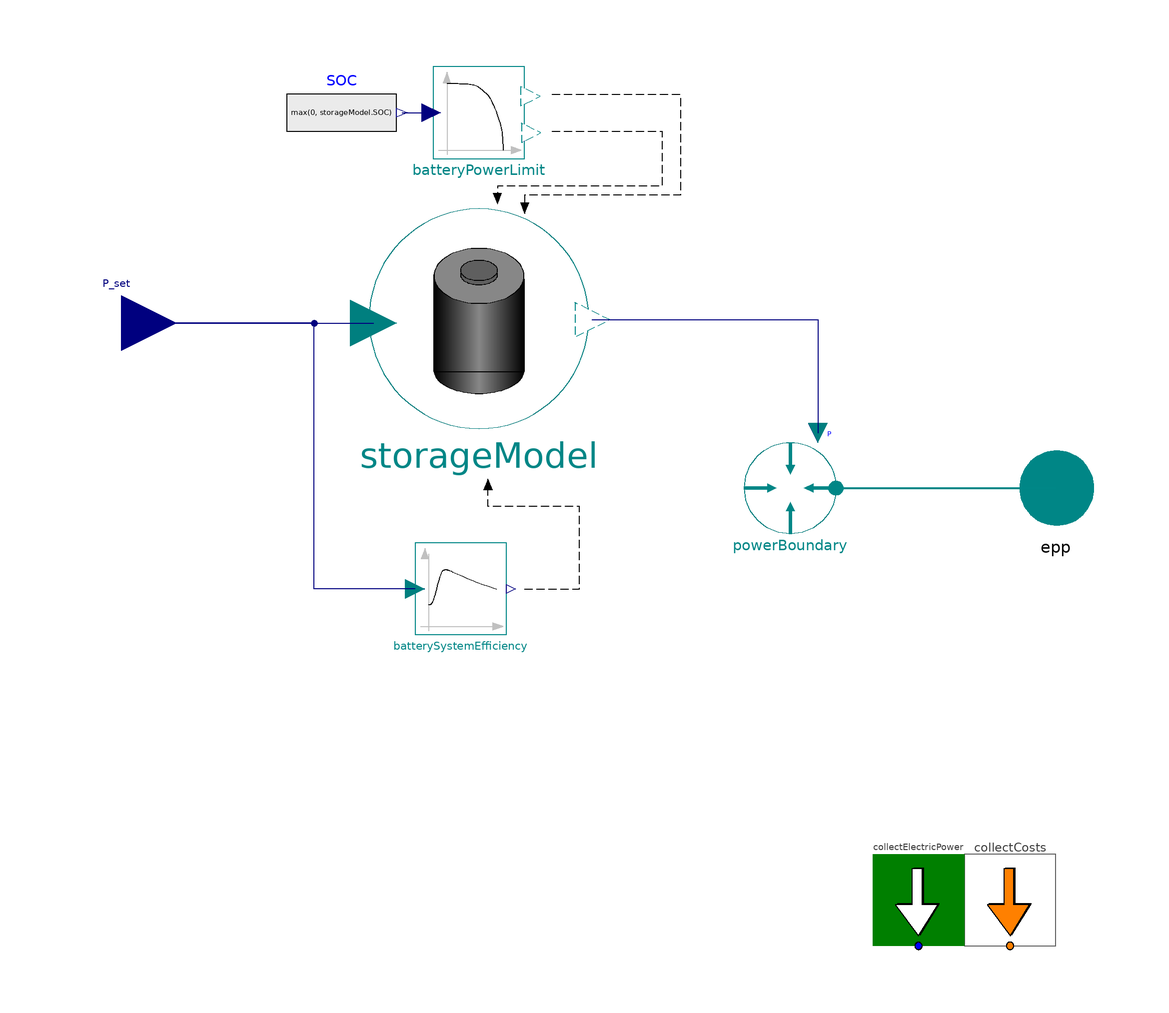

The component connection diagram of the Modelica model below, drawn from its own Placement and Line annotations.

model Battery "Typical characteristic of battery storage"



//________________________________________________________________________________//
// Component of the TransiEnt Library, version: 2.0.1                             //
//                                                                                //
// Licensed by Hamburg University of Technology under the 3-BSD-clause.           //
// Copyright 2021, Hamburg University of Technology.                              //
//________________________________________________________________________________//
//                                                                                //
// TransiEnt.EE, ResiliEntEE, IntegraNet and IntegraNet II are research projects  //
// supported by the German Federal Ministry of Economics and Energy               //
// (FKZ 03ET4003, 03ET4048, 0324027 and 03EI1008).                                //
// The TransiEnt Library research team consists of the following project partners://
// Institute of Engineering Thermodynamics (Hamburg University of Technology),    //
// Institute of Energy Systems (Hamburg University of Technology),                //
// Institute of Electrical Power and Energy Technology                            //
// (Hamburg University of Technology)                                             //
// Fraunhofer Institute for Environmental, Safety, and Energy Technology UMSICHT, //
// Gas- und Wärme-Institut Essen						  //
// and                                                                            //
// XRG Simulation GmbH (Hamburg, Germany).                                        //
//________________________________________________________________________________//





  // _____________________________________________
  //
  //          Imports and Class Hierarchy
  // _____________________________________________

  extends GenericElectricStorage(storageModel(
      eta_unload(y=1/(eta_unload)),
      loadingEfficiency(y=eta_load),
      P_max_load(y=batteryPowerLimit.P_max_load_star*storageModel.params.P_max_load),
      P_max_unload_neg(y=-batteryPowerLimit.P_max_unload_star*storageModel.params.P_max_unload)));
  // _____________________________________________
  //
  //           Instances of other Classes
  // _____________________________________________

  BatterySystemEfficiency batterySystemEfficiency(
    P_el_n=StorageModelParams.P_max_unload,
    eta_max=1,
    eta_min=0.4,
    a=StorageModelParams.a,
    b=StorageModelParams.b,
    c=StorageModelParams.c,
    d=StorageModelParams.d)
                 annotation (Placement(transformation(extent={{-40,-32},{-20,-12}})));
  BatteryPowerLimit batteryPowerLimit(P_max_load_over_SOC(table=StorageModelParams.P_max_load_over_SOC), P_max_unload_over_SOC(table=StorageModelParams.P_max_unload_over_SOC))
                                      annotation (Placement(transformation(extent={{-36,72},{-16,92}})));
  Modelica.Blocks.Sources.RealExpression SOC(y=max(0, storageModel.SOC))
                                                                 annotation (Placement(transformation(extent={{-68,72},{-44,92}})));
  Modelica.Units.SI.Efficiency eta_unload;
  Modelica.Units.SI.Efficiency eta_load;
  parameter Integer efficiencyCalculation=1 "choose if constant efficiency or load depending efficiency is used" annotation(Dialog(group="Parameters"),choices(__Dymola_radioButtons=true, choice=1 "Load depending efficiency", choice=2 "Constant efficiency"));


  // _____________________________________________
  //
  //                 Equations
  // _____________________________________________
equation
  if efficiencyCalculation==1 then
    eta_load=batterySystemEfficiency.eta;
    eta_unload=batterySystemEfficiency.eta;
  else
    eta_load=StorageModelParams.eta_load;
    eta_unload=StorageModelParams.eta_unload;
  end if;



  connect(batterySystemEfficiency.P_is, P_set) annotation (Line(points={{-40,-22},{-62,-22},{-62,36},{-104,36}}, color={0,0,127}));
  connect(SOC.y, batteryPowerLimit.SOC) annotation (Line(points={{-42.8,82},{-36.4,82}}, color={0,0,127}));
  annotation (Icon(graphics={      Ellipse(
          lineColor={0,125,125},
          fillColor={255,255,255},
          fillPattern=FillPattern.Solid,
          extent={{-100,-100},{100,100}}),
        Rectangle(
          extent={{-72,16},{56,-54}},
          lineColor={95,95,95},
          fillColor={215,215,215},
          fillPattern=FillPattern.Solid),
        Polygon(
          points={{56,-54},{56,16},{68,32},{68,-40},{56,-54}},
          lineColor={95,95,95},
          smooth=Smooth.None,
          fillColor={177,177,177},
          fillPattern=FillPattern.Solid),
        Polygon(
          points={{56,16},{56,30},{68,46},{68,32},{56,16}},
          lineColor={95,95,95},
          smooth=Smooth.None,
          fillColor={57,57,57},
          fillPattern=FillPattern.Solid),
        Rectangle(
          extent={{-72,16},{56,30}},
          lineColor={95,95,95},
          fillColor={0,0,0},
          fillPattern=FillPattern.Solid),
        Polygon(
          points={{-72,30},{-40,46},{68,46},{56,30},{-72,30}},
          lineColor={95,95,95},
          smooth=Smooth.None,
          fillColor={0,0,0},
          fillPattern=FillPattern.Solid),
        Polygon(
          points={{20,36},{32,42},{46,42},{36,36},{20,36}},
          lineColor={255,0,0},
          smooth=Smooth.None,
          fillColor={255,143,7},
          fillPattern=FillPattern.Solid),
        Polygon(
          points={{-46,36},{-34,42},{-20,42},{-30,36},{-46,36}},
          lineColor={255,0,0},
          smooth=Smooth.None,
          fillColor={255,143,7},
          fillPattern=FillPattern.Solid)}), Diagram(graphics={
        Line(
          points={{-16,-22},{-12,-22},{-4,-22},{-4,-4},{-24,-4},{-24,2}},
          color={0,0,0},
          arrow={Arrow.None,Arrow.Filled},
          pattern=LinePattern.Dash),
        Line(
          points={{-20,22},{8,22},{8,0},{-6,0},{-26,0},{-26,-4}},
          color={0,0,0},
          arrow={Arrow.None,Arrow.Filled},
          pattern=LinePattern.Dash,
          origin={10,64},
          rotation=360),
        Line(
          points={{-20,22},{4,22},{4,10},{-4,10},{-32,10},{-32,6}},
          color={0,0,0},
          arrow={Arrow.None,Arrow.Filled},
          pattern=LinePattern.Dash,
          origin={10,56},
          rotation=360)}),
    Documentation(info="<html>
<p><b><span style=\"font-family: MS Shell Dlg 2; color: #008000;\">1. Purpose of model</span></b></p>
<p>Typical characteristic of battery storage.</p>
<p><b><span style=\"font-family: MS Shell Dlg 2; color: #008000;\">2. Level of detail, physical effects considered, and physical insight</span></b></p>
<p><span style=\"font-family: MS Shell Dlg 2;\">(no remarks)</span></p>
<p><b><span style=\"font-family: MS Shell Dlg 2; color: #008000;\">3. Limits of validity </span></b></p>
<p><span style=\"font-family: MS Shell Dlg 2;\">(no remarks)</span></p>
<p><b><span style=\"font-family: MS Shell Dlg 2; color: #008000;\">4. Interfaces</span></b></p>
<p>P_set: input for electric power in [W]</p>
<p>epp: choice of power port</p>
<p><b><span style=\"font-family: MS Shell Dlg 2; color: #008000;\">5. Nomenclature</span></b></p>
<p><span style=\"font-family: MS Shell Dlg 2;\">(no remarks)</span></p>
<p><b><span style=\"font-family: MS Shell Dlg 2; color: #008000;\">6. Governing Equations</span></b></p>
<p><span style=\"font-family: MS Shell Dlg 2;\">(no remarks)</span></p>
<p><b><span style=\"font-family: MS Shell Dlg 2; color: #008000;\">7. Remarks for Usage</span></b></p>
<p><span style=\"font-family: MS Shell Dlg 2;\">(Choose via parameter &apos;efficiencyCalculation&apos; if constant efficiency is used (eta_load and eta_unload from StorageModelParams) or if load depending system efficiency is calculation (via parameters a,b,c,d from StorageModelParams).</span></p>
<p><b><span style=\"font-family: MS Shell Dlg 2; color: #008000;\">8. Validation</span></b></p>
<p><span style=\"font-family: MS Shell Dlg 2;\">(no remarks)</span></p>
<p><b><span style=\"font-family: MS Shell Dlg 2; color: #008000;\">9. References</span></b></p>
<p><span style=\"font-family: MS Shell Dlg 2;\">(no remarks)</span></p>
<p><b><span style=\"font-family: MS Shell Dlg 2; color: #008000;\">10. Version History</span></b></p>
<p><span style=\"font-family: MS Shell Dlg 2;\">Model created by Pascal Dubucq (dubucq@tuhh.de) on 01.10.2014</span></p>
<p><span style=\"font-family: MS Shell Dlg 2;\">Model modified by Oliver Sch&uuml;lting (oliver.schuelting@tuhh.de) on Feb 2020: added Boolean to choose efficiency calculation method</span></p>
</html>"));
end Battery;